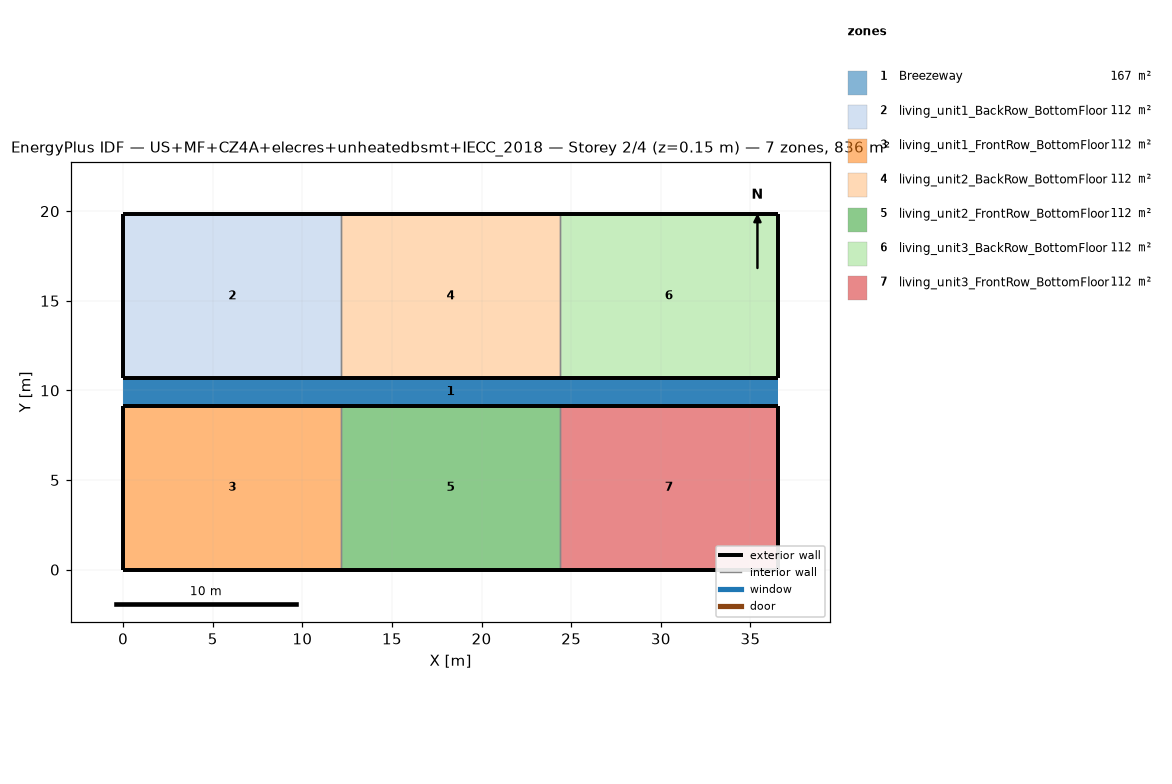
=== STOREY PLAN SPEC (per zone: floor XY polygon, exterior-wall plan segments, windows/doors) ===
zone 1: Breezeway  (167.0 m²)
  floor: (36.54, 9.16) (0.00, 9.16) (0.00, 10.68) (36.54, 10.68)
  floor: (36.54, 9.16) (0.00, 9.16) (0.00, 10.68) (36.54, 10.68)
  floor: (36.54, 9.16) (0.00, 9.16) (0.00, 10.68) (36.54, 10.68)
zone 2: living_unit1_BackRow_BottomFloor  (111.5 m²)
  floor: (12.18, 10.68) (0.00, 10.68) (0.00, 19.84) (12.18, 19.84)
  exterior wall: (0.00, 10.68) – (12.18, 10.68)  [12.2 m]
  exterior wall: (12.18, 19.84) – (0.00, 19.84)  [12.2 m]
  exterior wall: (0.00, 19.84) – (0.00, 10.68)  [9.2 m]
  interior walls: 1
zone 3: living_unit1_FrontRow_BottomFloor  (111.5 m²)
  floor: (12.18, 0.00) (0.00, 0.00) (0.00, 9.16) (12.18, 9.16)
  exterior wall: (0.00, 0.00) – (12.18, 0.00)  [12.2 m]
  exterior wall: (12.18, 9.16) – (0.00, 9.16)  [12.2 m]
  exterior wall: (0.00, 9.16) – (0.00, 0.00)  [9.2 m]
  interior walls: 1
zone 4: living_unit2_BackRow_BottomFloor  (111.5 m²)
  floor: (24.36, 10.68) (12.18, 10.68) (12.18, 19.84) (24.36, 19.84)
  exterior wall: (12.18, 10.68) – (24.36, 10.68)  [12.2 m]
  exterior wall: (24.36, 19.84) – (12.18, 19.84)  [12.2 m]
  interior walls: 2
zone 5: living_unit2_FrontRow_BottomFloor  (111.5 m²)
  floor: (24.36, 0.00) (12.18, 0.00) (12.18, 9.16) (24.36, 9.16)
  exterior wall: (12.18, 0.00) – (24.36, 0.00)  [12.2 m]
  exterior wall: (24.36, 9.16) – (12.18, 9.16)  [12.2 m]
  interior walls: 2
zone 6: living_unit3_BackRow_BottomFloor  (111.5 m²)
  floor: (36.54, 10.68) (24.36, 10.68) (24.36, 19.84) (36.54, 19.84)
  exterior wall: (24.36, 10.68) – (36.54, 10.68)  [12.2 m]
  exterior wall: (36.54, 10.68) – (36.54, 19.84)  [9.2 m]
  exterior wall: (36.54, 19.84) – (24.36, 19.84)  [12.2 m]
  interior walls: 1
zone 7: living_unit3_FrontRow_BottomFloor  (111.5 m²)
  floor: (36.54, 0.00) (24.36, 0.00) (24.36, 9.16) (36.54, 9.16)
  exterior wall: (24.36, 0.00) – (36.54, 0.00)  [12.2 m]
  exterior wall: (36.54, 0.00) – (36.54, 9.16)  [9.2 m]
  exterior wall: (36.54, 9.16) – (24.36, 9.16)  [12.2 m]
  interior walls: 1

=== DERIVED (storey summary) ===
Building: US+MF+CZ4A+elecres+unheatedbsmt+IECC_2018
Storey: 2 of 4  (floor level z = 0.15 m)
Storey gross floor area: 836.2 m²
Zones on this storey: 7
  - Breezeway: floor 167.0 m²
  - living_unit1_BackRow_BottomFloor: floor 111.5 m²; exterior wall 33.5 m (86.9 m²); WWR 0.0%
  - living_unit1_FrontRow_BottomFloor: floor 111.5 m²; exterior wall 33.5 m (86.9 m²); WWR 0.0%
  - living_unit2_BackRow_BottomFloor: floor 111.5 m²; exterior wall 24.4 m (63.1 m²); WWR 0.0%
  - living_unit2_FrontRow_BottomFloor: floor 111.5 m²; exterior wall 24.4 m (63.1 m²); WWR 0.0%
  - living_unit3_BackRow_BottomFloor: floor 111.5 m²; exterior wall 33.5 m (86.9 m²); WWR 0.0%
  - living_unit3_FrontRow_BottomFloor: floor 111.5 m²; exterior wall 33.5 m (86.9 m²); WWR 0.0%
Zone adjacency (shared interzone walls):
  - living_unit1_BackRow_BottomFloor ↔ living_unit2_BackRow_BottomFloor
  - living_unit1_FrontRow_BottomFloor ↔ living_unit2_FrontRow_BottomFloor
  - living_unit2_BackRow_BottomFloor ↔ living_unit3_BackRow_BottomFloor
  - living_unit2_FrontRow_BottomFloor ↔ living_unit3_FrontRow_BottomFloor